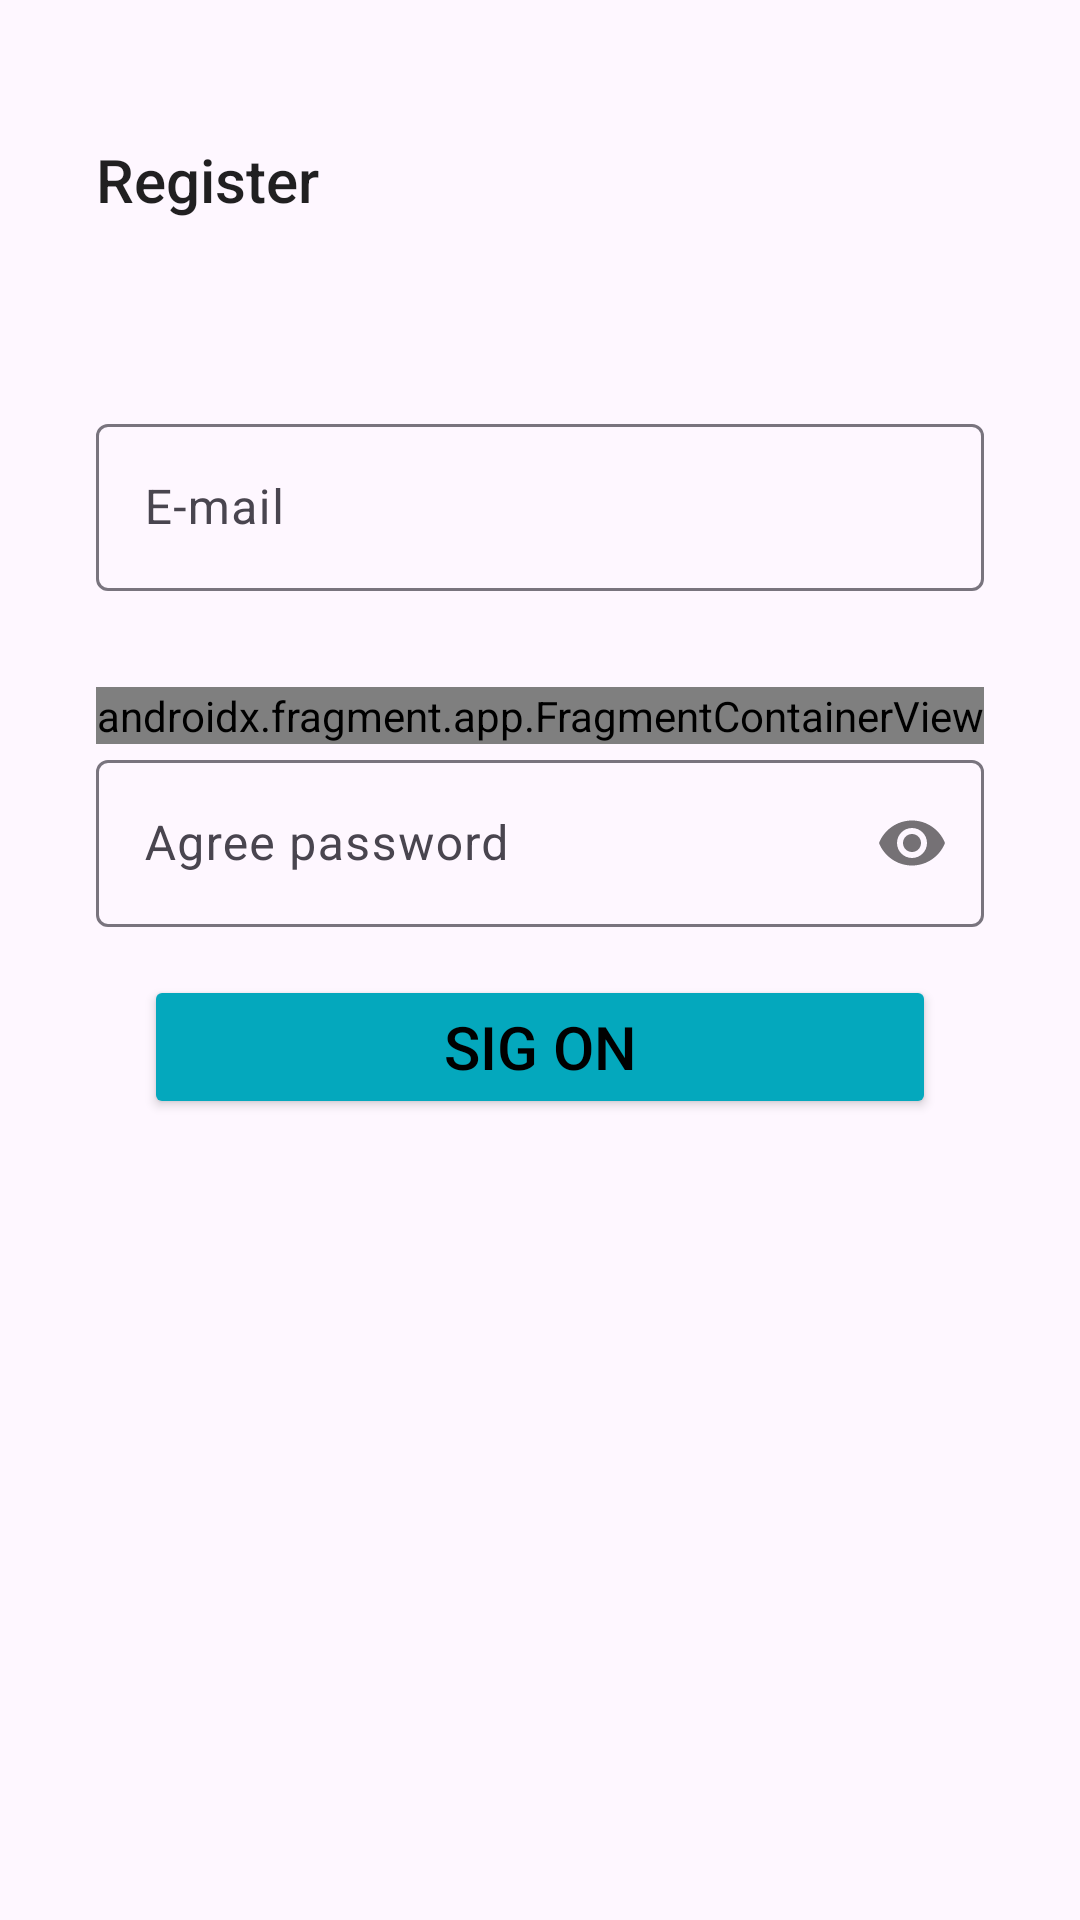

Produce the Android XML layout that renders to this screen, including the resource entries it uses.
<!-- AndroidManifest.xml: application theme Theme.Profile -->
<!-- res/layout/activity_register.xml -->
<?xml version="1.0" encoding="utf-8"?>
<androidx.constraintlayout.widget.ConstraintLayout xmlns:android="http://schemas.android.com/apk/res/android"
    xmlns:app="http://schemas.android.com/apk/res-auto"
    xmlns:tools="http://schemas.android.com/tools"
    android:id="@+id/main"
    android:layout_width="match_parent"
    android:layout_height="match_parent"
    tools:context=".Register">

    <com.google.android.material.appbar.AppBarLayout
        android:id="@+id/appBar_layout"
        android:layout_width="match_parent"
        android:layout_height="wrap_content"
        android:padding="16sp"
        app:layout_constraintTop_toTopOf="parent"
        app:layout_constraintEnd_toEndOf="parent"
        app:layout_constraintStart_toStartOf="parent"
        android:theme="@style/Theme.AppCompat.DayNight.DarkActionBar">

        <androidx.appcompat.widget.Toolbar
            app:title="@string/registerTittle"
            android:layout_marginTop="16sp"
            android:layout_width="match_parent"
            android:layout_height="wrap_content">

            <ImageView
                android:id="@+id/btnLogout"
                android:layout_width="wrap_content"
                android:layout_height="wrap_content"
                android:src="@drawable/logout_24px"
                android:layout_gravity="end"
            />

        </androidx.appcompat.widget.Toolbar>
    </com.google.android.material.appbar.AppBarLayout>

<androidx.appcompat.widget.LinearLayoutCompat
        android:id="@+id/layout_input_register"
        android:layout_width="0dp"
        android:layout_height="0dp"
        android:orientation="vertical"
        android:padding="32sp"
        app:layout_constraintTop_toBottomOf="@id/appBar_layout"
        app:layout_constraintStart_toStartOf="parent"
        app:layout_constraintEnd_toEndOf="parent"
        app:layout_constraintBottom_toBottomOf="parent">

        <com.google.android.material.textfield.TextInputLayout
            android:layout_width="match_parent"
            android:layout_height="wrap_content">
            <com.google.android.material.textfield.TextInputEditText
                android:id="@+id/singinEmail"
                android:hint="E-mail"
                android:layout_width="match_parent"
                android:layout_height="wrap_content"
                android:layout_marginTop="32dp"
                android:layout_gravity="top"
                />
        </com.google.android.material.textfield.TextInputLayout>

        <androidx.fragment.app.FragmentContainerView
            android:id="@+id/singinPassword"
            android:name="com.devmax.fragments.PassDifficult"
            android:layout_width="match_parent"
            android:layout_height="wrap_content"
            android:layout_marginTop="32dp"
            app:passwordToggleEnabled="true"
            android:layout_gravity="top"
            app:layout_constraintTop_toBottomOf="@+id/singinEmail"
            app:layout_constraintStart_toStartOf="parent"
            tools:layout="@layout/fragment_pass_difficult" />

    <com.google.android.material.textfield.TextInputLayout
        android:layout_width="match_parent"
        android:layout_height="wrap_content"
        app:passwordToggleEnabled="true">
        <com.google.android.material.textfield.TextInputEditText
            android:id="@+id/agreeSingPassword"
            android:hint="@string/agreePassword"
            android:layout_width="match_parent"
            android:layout_height="wrap_content"
            android:layout_marginTop="32dp"
            android:layout_gravity="top"
            android:inputType="textPassword"
            />
    </com.google.android.material.textfield.TextInputLayout>
        <Button
            android:id="@+id/btnSingIn"
            android:layout_width="match_parent"
            android:layout_height="wrap_content"
            android:text="@string/subscribe"
            android:textSize="20sp"
            android:layout_marginTop="16dp"
            style="@style/btn_entry"
            />
    </androidx.appcompat.widget.LinearLayoutCompat>
</androidx.constraintlayout.widget.ConstraintLayout>
<!-- res/layout/fragment_pass_difficult.xml (included above) -->
<LinearLayout xmlns:android="http://schemas.android.com/apk/res/android"
    xmlns:tools="http://schemas.android.com/tools"
    android:layout_width="match_parent"
    android:layout_height="wrap_content"
    xmlns:app="http://schemas.android.com/apk/res-auto"
    android:orientation="vertical"
    tools:context="com.devmax.fragments.PassDifficult">

    <com.google.android.material.textfield.TextInputLayout
        android:layout_width="match_parent"
        android:layout_height="wrap_content"
        app:passwordToggleEnabled="true">
    <EditText
        android:id="@+id/passInput"
        android:layout_width="match_parent"
        android:layout_height="wrap_content"
        android:hint="@string/Password"
        android:inputType="textPassword"
        android:tag="passtag"
        />
    </com.google.android.material.textfield.TextInputLayout>
    <TextView
        android:id="@+id/textViewDifficult"
        android:layout_width="match_parent"
        android:layout_height="wrap_content"
        android:text=""
        />


</LinearLayout>
<!-- resources referenced by this layout -->
<resources>
  <string name="Password">Password</string>
  <string name="agreePassword">Agree password</string>
  <string name="registerTittle">Register</string>
  <string name="subscribe">Sig on</string>
  <style name="btn_entry">
          <item name="colorButtonNormal">#1A6C92</item>
          <item name="backgroundTint">#04A8BD</item>
          <item name="android:textColor">@color/black</item>
          <item name="android:layout_margin">16dp</item>
  
      </style>
  <style name="Theme.Profile" parent="Base.Theme.Profile" />
  <style name="Base.Theme.Profile" parent="Theme.Material3.DayNight.NoActionBar">
          <item name="colorPrimary">#1A6C92</item>
          <item name="colorPrimaryVariant">#297495</item>
          <item name="colorOnPrimary">@color/black</item>
          <item name="colorSecondary">#04A8BD</item>
          <item name="colorSecondaryVariant">#2D99EF</item>
          <item name="colorOnSecondary">@color/black</item>
      </style>
  <!-- not gathered from this repository: default colours our renderer supplied (Android Studio template values) -->
  <color name="black">#FF000000</color>
</resources>
